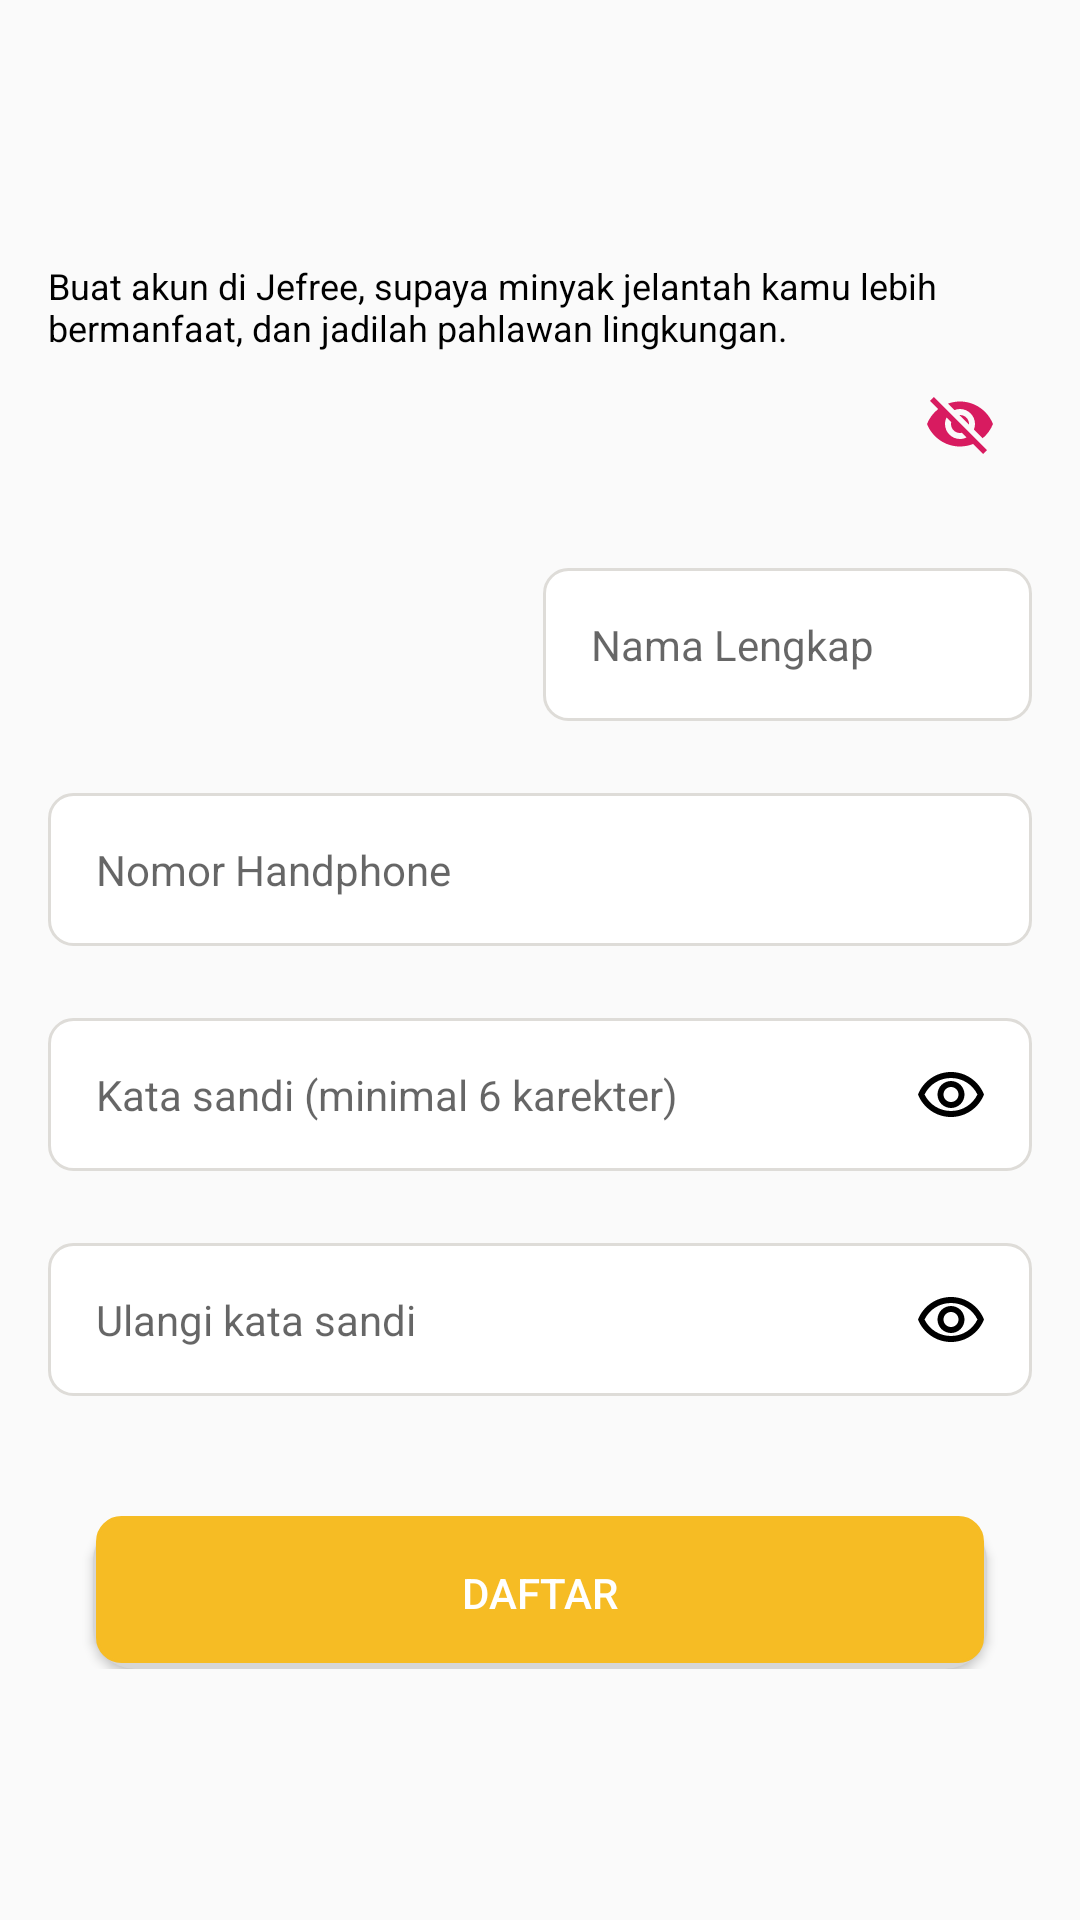

Layout XML and referenced resources for this Android screen:
<!-- AndroidManifest.xml: application theme AppTheme -->
<!-- res/layout/activity_register.xml -->
<?xml version="1.0" encoding="utf-8"?>
<ScrollView xmlns:android="http://schemas.android.com/apk/res/android"
            xmlns:app="http://schemas.android.com/apk/res-auto"
            xmlns:tools="http://schemas.android.com/tools"
            android:layout_width="match_parent"
            android:layout_height="match_parent">
    <RelativeLayout
            android:layout_width="match_parent"
            android:layout_height="wrap_content">
        <LinearLayout xmlns:android="http://schemas.android.com/apk/res/android"
                      xmlns:app="http://schemas.android.com/apk/res-auto"
                      xmlns:tools="http://schemas.android.com/tools"
                      android:id="@+id/register_layout"
                      android:layout_width="match_parent"
                      android:layout_height="match_parent"
                      android:orientation="vertical"
                      tools:context=".ui.register.Register">

            <android.support.v7.widget.Toolbar
                    xmlns:android="http://schemas.android.com/apk/res/android"
                    xmlns:app="http://schemas.android.com/apk/res-auto"
                    android:id="@+id/toolbar_register"
                    android:layout_width="match_parent"
                    android:layout_height="wrap_content"
                    android:minHeight="?attr/actionBarSize"
                    app:theme="@style/ToolbarThemeBlack"
                    app:titleTextColor="@color/HitamEnak"/>

            <LinearLayout
                    android:layout_width="match_parent"
                    android:layout_height="match_parent"
                    android:orientation="vertical"
                    android:padding="16dp">

                <TextView
                        android:layout_width="match_parent"
                        android:layout_height="wrap_content"
                        android:layout_marginTop="15dp"
                        android:text="@string/iklan_oilink"
                        android:textColor="@color/colorBlack"
                        android:textSize="12sp"/>

                <android.support.design.widget.TextInputLayout
                        android:layout_width="match_parent"
                        android:layout_height="wrap_content"
                        app:passwordToggleContentDescription="Apa Saja Boleh"
                        app:passwordToggleEnabled="true"
                        app:passwordToggleTint="@color/colorAccent">

                    <LinearLayout
                            android:layout_width="match_parent"
                            android:layout_height="wrap_content"
                            android:layout_marginTop="24dp"
                            android:gravity="center"
                            android:orientation="horizontal">

                        <Spinner
                                android:id="@+id/sp_register_title"
                                android:background="@drawable/rounded_spinner_title"
                                android:layout_width="150dp"
                                android:layout_height="50dp"
                                android:scrollbarSize="700dp"
                                android:spinnerMode="dropdown"
                                android:dropDownVerticalOffset="50dp"
                                />

                        <EditText
                                android:id="@+id/et_register_nama"
                                android:layout_width="match_parent"
                                android:layout_height="wrap_content"
                                android:layout_marginStart="15dp"
                                android:layout_marginLeft="15dp"
                                android:inputType="text"
                                android:background="@drawable/rounded_style_border_gray"
                                android:hint="@string/nama_lengkap"
                                android:textColor="@color/colorBlack"
                                android:textSize="14sp"/>
                    </LinearLayout>

                </android.support.design.widget.TextInputLayout>

                <EditText
                        android:layout_marginTop="24dp"
                        android:id="@+id/et_register_nomor"
                        android:layout_width="match_parent"
                        android:layout_height="wrap_content"
                        android:background="@drawable/rounded_style_border_gray"
                        android:hint="@string/label_no_handphone"
                        android:inputType="phone"
                        android:textSize="14sp"/>
                <RelativeLayout
                        android:layout_width="match_parent"
                        android:layout_height="wrap_content"
                        android:layout_marginTop="24dp">

                    <EditText
                            android:id="@+id/et_register_password"
                            android:layout_width="match_parent"
                            android:layout_height="wrap_content"
                            android:background="@drawable/rounded_style_border_gray"
                            android:ems="50"
                            android:hint="@string/label_password_register"
                            android:inputType="textPassword"
                            android:textColor="@color/colorBlack"
                            android:src="@drawable/ic_show_password"
                            android:textSize="14sp"/>
                    <ImageView
                            android:id="@+id/toggle_show_password"
                            android:layout_width="wrap_content"
                            android:layout_height="wrap_content"
                            android:layout_alignParentEnd="true"
                            android:layout_centerVertical="true"
                            android:layout_marginEnd="16dp"
                            android:src="@drawable/ic_show_password"/>
                </RelativeLayout>

                <RelativeLayout
                        android:layout_width="match_parent"
                        android:layout_height="wrap_content"
                        android:layout_marginTop="24dp">

                    <EditText
                            android:id="@+id/et_register_password_confirmation"
                            android:layout_width="match_parent"
                            android:layout_height="wrap_content"
                            android:background="@drawable/rounded_style_border_gray"
                            android:ems="50"
                            android:hint="@string/password_confirmation"
                            android:inputType="textPassword"
                            android:textColor="@color/colorBlack"
                            android:textSize="14sp"/>

                    <ImageView
                            android:id="@+id/toggle_show_confirm_password"
                            android:layout_width="wrap_content"
                            android:layout_height="wrap_content"
                            android:layout_alignParentEnd="true"
                            android:layout_centerVertical="true"
                            android:layout_marginEnd="16dp"
                            android:src="@drawable/ic_show_password"/>
                </RelativeLayout>
                <Button
                        android:id="@+id/btn_register_daftar"
                        android:layout_width="300dp"
                        android:layout_height="wrap_content"
                        android:layout_gravity="center"
                        android:layout_marginTop="40dp"
                        android:background="@drawable/rounded_button_style"
                        android:text="@string/daftar"
                        android:textColor="#ffff"/>
            </LinearLayout>
        </LinearLayout>
        <ProgressBar
                android:id="@+id/progressBar_register"
                android:layout_width="50dp"
                android:layout_height="match_parent"
                android:layout_centerInParent="true"
                android:visibility="gone"/>
    </RelativeLayout>
</ScrollView>
<!-- resources referenced by this layout -->
<resources>
  <color name="HitamEnak">#333333</color>
  <color name="colorAccent">#D81B60</color>
  <color name="colorBlack">#000000</color>
  <!-- drawable ic_show_password (drawable) -->
  <vector xmlns:android="http://schemas.android.com/apk/res/android"
      android:width="22dp"
      android:height="15dp"
      android:viewportWidth="22"
      android:viewportHeight="15">
    <path
        android:pathData="M0,7.5C1.73,3.11 6,0 11,0C16,0 20.27,3.11 22,7.5C20.27,11.89 16,15 11,15C6,15 1.73,11.89 0,7.5ZM19.82,7.5C18.17,4.13 14.79,2 11,2C7.21,2 3.83,4.13 2.18,7.5C3.83,10.87 7.2,13 11,13C14.8,13 18.17,10.87 19.82,7.5ZM11,5C12.38,5 13.5,6.12 13.5,7.5C13.5,8.88 12.38,10 11,10C9.62,10 8.5,8.88 8.5,7.5C8.5,6.12 9.62,5 11,5ZM6.5,7.5C6.5,5.02 8.52,3 11,3C13.48,3 15.5,5.02 15.5,7.5C15.5,9.98 13.48,12 11,12C8.52,12 6.5,9.98 6.5,7.5Z"
        android:fillColor="#000000"
        android:fillType="evenOdd"/>
  </vector>
  <!-- drawable rounded_button_style (drawable) -->
  <?xml version="1.0" encoding="utf-8"?>
  <selector xmlns:android="http://schemas.android.com/apk/res/android">
      <item>
          <layer-list>
  
              
              <item
                  android:top="1dp"
                  android:right="1dp"
                  android:left="1dp">
                  <shape>
  
                      <corners android:radius="14dp" />
                      <solid android:color="#D6D6D6" />
  
                  </shape>
              </item>
              
              <item
                  android:bottom="2dp"
                  android:left="2dp"
                  android:right="2dp">
                  <shape>
  
                      <solid android:color="#F6BC24"/>
  
                      <stroke android:width="1dp" android:color="#F6BC24" />
  
                      <corners android:radius="8dp" />
  
                      <padding
                          android:bottom="16dp"
                          android:left="48dp"
                          android:right="48dp"
                          android:top="16dp" />
  
                  </shape>
              </item>
          </layer-list>
      </item>
  </selector>
  <!-- drawable rounded_style_border_gray (drawable) -->
  <?xml version="1.0" encoding="utf-8"?>
  <shape xmlns:android="http://schemas.android.com/apk/res/android" >
      <stroke
          android:width="1dp"
          android:color="#DEDCD8" />
  
      <solid android:color="@color/colorWhite" />
  
      <padding
          android:left="16dp"
          android:right="16dp"
          android:bottom="16dp"
          android:top="16dp" />
  
      <corners android:radius="8dp" />
  </shape>
  <string name="daftar">Daftar</string>
  <string name="iklan_oilink">Buat akun di Jefree, supaya minyak jelantah kamu lebih bermanfaat, dan jadilah pahlawan
          lingkungan.
      </string>
  <string name="label_no_handphone">Nomor Handphone</string>
  <string name="label_password_register">Kata sandi (minimal 6 karekter)</string>
  <string name="nama_lengkap">Nama Lengkap</string>
  <string name="password_confirmation">Ulangi kata sandi</string>
  <style name="ToolbarThemeBlack" parent="@style/ThemeOverlay.AppCompat.ActionBar">
          
          <item name="colorControlNormal">@color/HitamEnak</item>
      </style>
  <style name="AppTheme" parent="Theme.AppCompat.Light.DarkActionBar">
          
          <item name="colorPrimary">@color/colorPrimary</item>
          <item name="colorPrimaryDark">@color/Title</item>
          <item name="colorAccent">@color/colorAccent</item>
      </style>
  <color name="colorWhite">#FFFFFF</color>
  <color name="colorPrimary">#F6BC24</color>
  <color name="Title">#F6BC24</color>
</resources>
